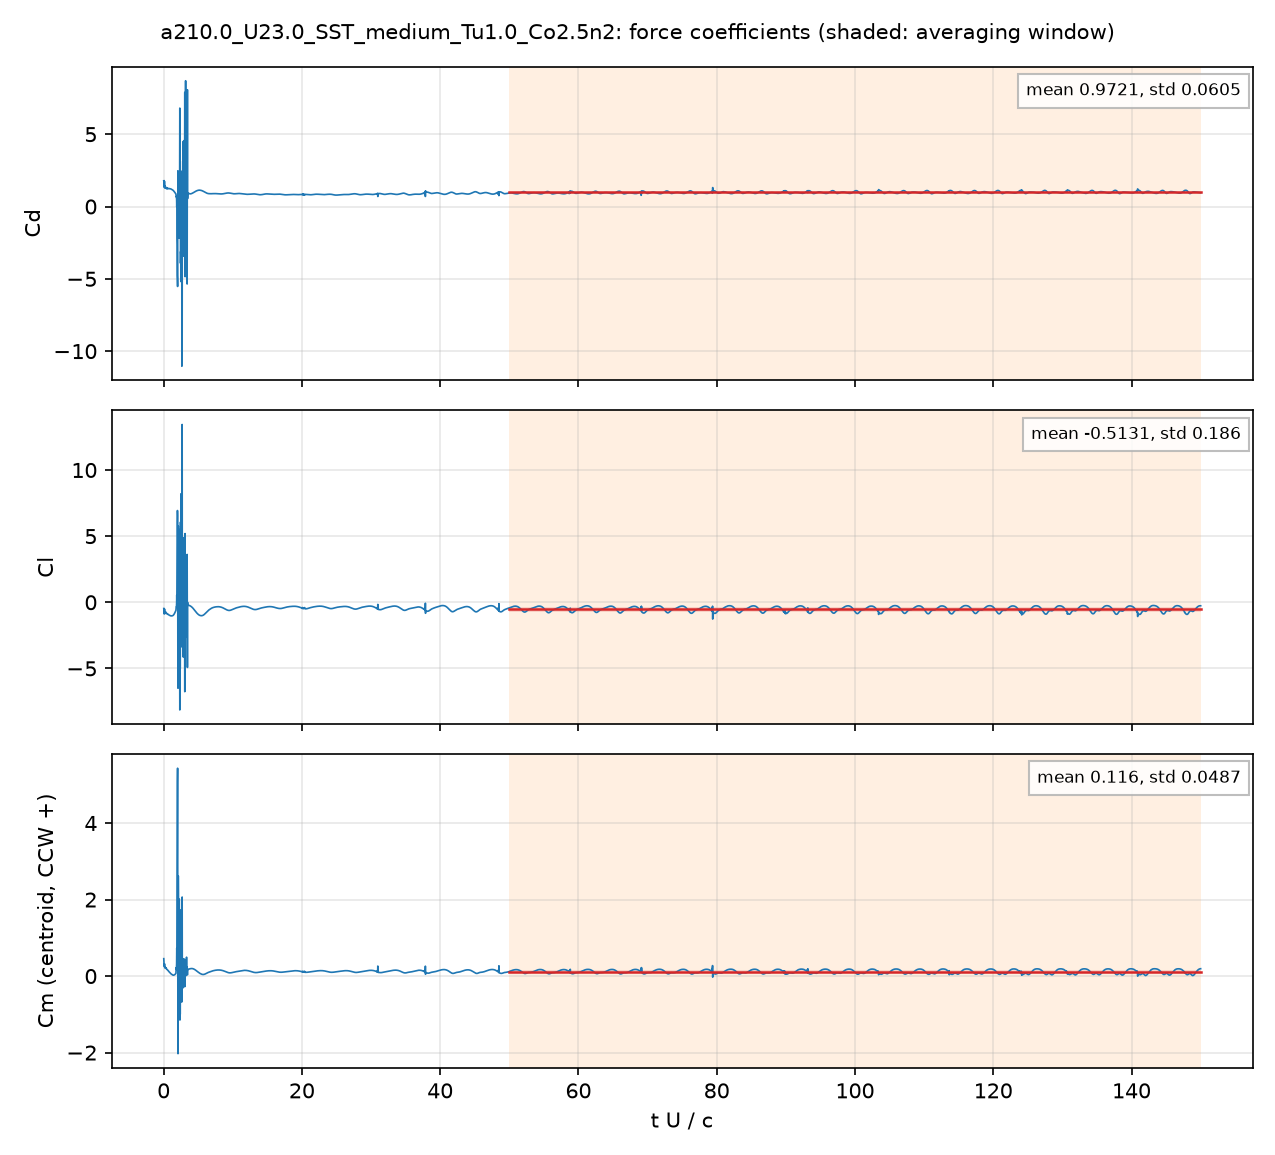

Values plotted in this chart, from the file beside it:
# a210.0_U23.0_SST_medium_Tu1.0_Co2.5n2:…, q = 0.5 U^2, A = c dz, c = 0.048 m; Cm about the centroid, CCW +
# averaging window t U/c = 50 .. 150; de…
t_s, t_U_over_c, Cd, Cl, Cm_z_ccw, Cd_pressure, Cd_viscous
4.1494361e-05, 0.01988, 1.781, -0.4683, 0.455, 1.714, 0.06642
0.0001252, 0.06, 1.643, -0.6645, 0.3654, 1.599, 0.04448
0.0001674, 0.0802, 1.335, -0.8826, 0.246, 1.296, 0.03898
0.000251, 0.1203, 1.749, -0.5053, 0.3211, 1.716, 0.03282
0.0002923, 0.1401, 1.489, -0.5259, 0.3152, 1.458, 0.03175
0.0003754, 0.1799, 1.323, -0.8048, 0.2205, 1.294, 0.02924
0.0004173, 0.2, 1.418, -0.856, 0.2102, 1.39, 0.02777
0.0005011, 0.2401, 1.355, -0.7553, 0.2315, 1.329, 0.02602
0.0005433, 0.2603, 1.342, -0.7403, 0.2279, 1.317, 0.02523
0.0006269, 0.3004, 1.309, -0.8245, 0.2047, 1.285, 0.02383
0.0006681, 0.3201, 1.313, -0.8259, 0.2017, 1.29, 0.0232
0.0007513, 0.36, 1.303, -0.7604, 0.2128, 1.281, 0.02202
0.0007928, 0.3799, 1.266, -0.7711, 0.2082, 1.244, 0.02154
0.0008757, 0.4196, 1.234, -0.8414, 0.1852, 1.214, 0.02066
0.0009191, 0.4404, 1.271, -0.862, 0.1772, 1.251, 0.02013
0.001002, 0.4803, 1.278, -0.8728, 0.172, 1.259, 0.01925
0.001043, 0.4996, 1.251, -0.8715, 0.1711, 1.232, 0.01895
0.001128, 0.5403, 1.249, -0.8661, 0.1672, 1.23, 0.01828
0.001169, 0.5599, 1.254, -0.8758, 0.1619, 1.236, 0.01795
0.001252, 0.5998, 1.234, -0.9122, 0.1474, 1.216, 0.01734
0.001293, 0.6196, 1.234, -0.9221, 0.1429, 1.217, 0.01706
0.001377, 0.66, 1.249, -0.9174, 0.1414, 1.233, 0.01647
0.001418, 0.6797, 1.245, -0.9206, 0.139, 1.229, 0.01622
0.001502, 0.7199, 1.234, -0.9412, 0.129, 1.218, 0.01574
0.001544, 0.7399, 1.238, -0.9528, 0.1229, 1.223, 0.01551
0.001628, 0.7799, 1.247, -0.9703, 0.1126, 1.232, 0.01507
0.00167, 0.8003, 1.241, -0.9773, 0.1083, 1.226, 0.01489
0.001752, 0.8397, 1.23, -0.9842, 0.1021, 1.216, 0.01457
0.001795, 0.8603, 1.23, -0.9865, 0.0991, 1.215, 0.01441
0.001878, 0.9, 1.232, -0.9946, 0.09173, 1.217, 0.01412
0.001921, 0.9203, 1.23, -1.001, 0.08734, 1.216, 0.01399
0.002003, 0.9597, 1.223, -1.011, 0.07891, 1.21, 0.01379
0.002044, 0.9797, 1.222, -1.016, 0.07473, 1.209, 0.01371
0.002128, 1.02, 1.219, -1.024, 0.06669, 1.205, 0.0136
0.00217, 1.04, 1.215, -1.028, 0.06281, 1.202, 0.01354
0.002254, 1.08, 1.206, -1.031, 0.05627, 1.193, 0.01344
0.002295, 1.1, 1.201, -1.03, 0.05372, 1.188, 0.01338
0.002379, 1.14, 1.191, -1.028, 0.04871, 1.178, 0.01329
0.002422, 1.16, 1.186, -1.027, 0.04608, 1.173, 0.01327
0.002505, 1.2, 1.176, -1.025, 0.04047, 1.162, 0.01326
0.002546, 1.22, 1.171, -1.024, 0.03775, 1.157, 0.01327
0.002629, 1.26, 1.159, -1.021, 0.0326, 1.146, 0.01332
0.002672, 1.28, 1.153, -1.018, 0.03021, 1.139, 0.01335
0.002756, 1.32, 1.139, -1.009, 0.02622, 1.125, 0.0134
0.002797, 1.34, 1.131, -1.004, 0.02474, 1.118, 0.01343
0.002881, 1.38, 1.114, -0.9878, 0.02294, 1.101, 0.01348
0.002922, 1.4, 1.105, -0.9779, 0.02265, 1.092, 0.0135
0.003007, 1.441, 1.084, -0.9536, 0.02318, 1.071, 0.01355
0.003048, 1.461, 1.073, -0.9399, 0.02393, 1.06, 0.01358
0.003131, 1.5, 1.051, -0.9099, 0.02622, 1.037, 0.01366
0.003173, 1.521, 1.039, -0.8931, 0.02783, 1.025, 0.0137
0.003254, 1.559, 1.015, -0.8579, 0.03177, 1.001, 0.0138
0.003297, 1.58, 1.002, -0.8382, 0.0342, 0.988, 0.01386
0.003381, 1.62, 0.9745, -0.7954, 0.03995, 0.9605, 0.01397
0.003424, 1.641, 0.9605, -0.7727, 0.04318, 0.9464, 0.01402
0.003506, 1.68, 0.9324, -0.7259, 0.05014, 0.9183, 0.01409
0.003546, 1.699, 0.9186, -0.7022, 0.0537, 0.9045, 0.01411
0.00363, 1.739, 0.8901, -0.6512, 0.06134, 0.876, 0.01418
... 4,942 more rows
